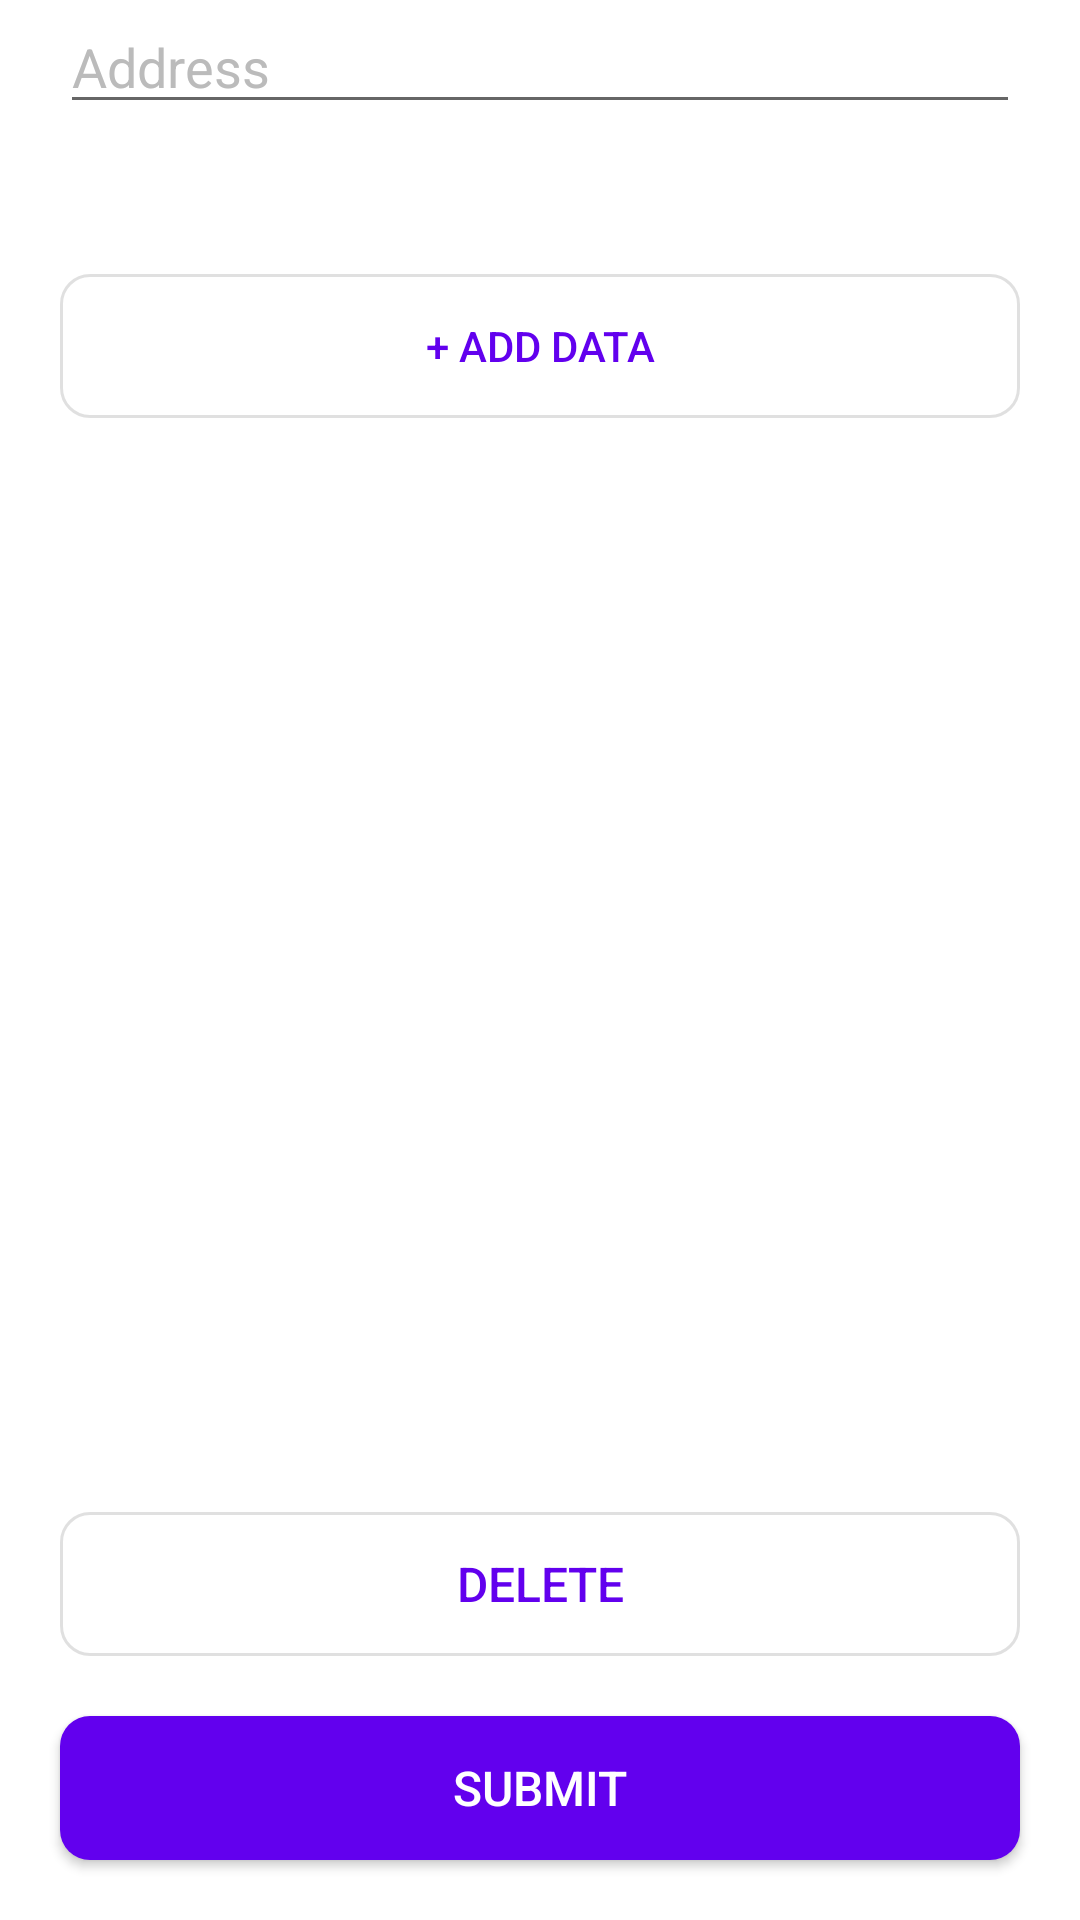

Produce the Android XML layout that renders to this screen, including the resource entries it uses.
<!-- AndroidManifest.xml: application theme Theme.ARThings -->
<!-- res/layout/activity_node_edit.xml -->
<?xml version="1.0" encoding="utf-8"?>
<layout xmlns:android="http://schemas.android.com/apk/res/android"
    xmlns:app="http://schemas.android.com/apk/res-auto"
    xmlns:tools="http://schemas.android.com/tools">

    <data>
        <variable
            name="vm"
            type="com.whoissio.arthings.src.viewmodels.NodeEditViewModel" />
    </data>

    <androidx.constraintlayout.widget.ConstraintLayout
        android:layout_width="match_parent"
        android:layout_height="match_parent">

        <EditText
            android:layout_width="match_parent"
            android:layout_height="wrap_content"
            app:layout_constraintStart_toStartOf="parent"
            app:layout_constraintEnd_toEndOf="parent"
            app:layout_constraintTop_toTopOf="parent"
            android:hint="Address"
            android:textColor="@color/dark"
            android:textColorHint="@color/light_grey"
            android:layout_marginHorizontal="20dp"
            android:id="@+id/et_new_address" />

        <TextView
            android:layout_width="match_parent"
            android:layout_height="wrap_content"
            app:layout_constraintStart_toStartOf="parent"
            app:layout_constraintEnd_toEndOf="parent"
            app:layout_constraintTop_toBottomOf="@id/et_new_address"
            android:layout_marginHorizontal="20dp"
            android:textColor="@color/dark"
            android:text=""
            tools:text="ec-addalwdnqiwdpo"
            android:id="@+id/tv_anchor_id" />

        <TextView
            android:layout_width="match_parent"
            android:layout_height="wrap_content"
            app:layout_constraintStart_toStartOf="parent"
            app:layout_constraintEnd_toEndOf="parent"
            app:layout_constraintTop_toBottomOf="@id/tv_anchor_id"
            android:layout_marginHorizontal="20dp"
            android:textColor="@color/dark"
            tools:text="2020.11.12.12:12:30"
            android:id="@+id/tv_anchored_at" />

        <ScrollView
            android:layout_width="match_parent"
            android:layout_height="0dp"
            android:id="@+id/sv_node_converters"
            android:layout_marginTop="12dp"
            app:layout_constraintStart_toStartOf="parent"
            app:layout_constraintEnd_toEndOf="parent"
            android:paddingHorizontal="20dp"
            app:layout_constraintTop_toBottomOf="@id/tv_anchored_at"
            app:layout_constraintBottom_toTopOf="@id/btn_delete">
            <LinearLayout
                android:orientation="vertical"
                android:layout_width="match_parent"
                android:layout_height="wrap_content">
                <LinearLayout
                    android:id="@+id/node_converters_container"
                    android:orientation="vertical"
                    android:layout_width="match_parent"
                    android:layout_height="wrap_content" />
                <com.google.android.material.button.MaterialButton
                    android:layout_width="match_parent"
                    android:id="@+id/btn_add"
                    android:insetTop="0dp"
                    android:insetBottom="0dp"
                    app:cornerRadius="10dp"
                    android:letterSpacing="0"
                    style="@style/Widget.MaterialComponents.Button.OutlinedButton"
                    android:layout_height="wrap_content"
                    android:text="+ ADD DATA" />
            </LinearLayout>
        </ScrollView>

        <com.google.android.material.button.MaterialButton
            style="@style/Widget.MaterialComponents.Button.OutlinedButton"
            android:layout_width="match_parent"
            android:layout_height="wrap_content"
            app:cornerRadius="10dp"
            android:id="@+id/btn_delete"
            app:layout_constraintBottom_toTopOf="@id/btn_submit"
            app:layout_constraintStart_toStartOf="parent"
            app:layout_constraintEnd_toEndOf="parent"
            android:text="delete"
            android:textSize="16sp"
            android:letterSpacing="0"
            android:layout_marginHorizontal="20dp"
            android:layout_marginBottom="20dp"
            android:insetTop="0dp"
            android:insetBottom="0dp" />

        <com.google.android.material.button.MaterialButton
            android:layout_width="match_parent"
            android:layout_height="wrap_content"
            app:cornerRadius="10dp"
            android:id="@+id/btn_submit"
            app:layout_constraintBottom_toBottomOf="parent"
            app:layout_constraintStart_toStartOf="parent"
            app:layout_constraintEnd_toEndOf="parent"
            android:text="SUBMIT"
            android:textSize="16sp"
            android:letterSpacing="0"
            android:layout_marginHorizontal="20dp"
            android:layout_marginBottom="20dp"
            android:insetTop="0dp"
            android:insetBottom="0dp" />

    </androidx.constraintlayout.widget.ConstraintLayout>
</layout>
<!-- resources referenced by this layout -->
<resources>
  <color name="dark">#333</color>
  <color name="light_grey">#bbb</color>
  <style name="Theme.ARThings" parent="Theme.MaterialComponents.DayNight.NoActionBar">
          
          <item name="colorPrimary">@color/purple_500</item>
          <item name="colorPrimaryVariant">@color/purple_700</item>
          <item name="colorOnPrimary">@color/white</item>
          
          <item name="colorSecondary">@color/teal_200</item>
          <item name="colorSecondaryVariant">@color/teal_700</item>
          <item name="colorOnSecondary">@color/black</item>
          
          <item name="android:statusBarColor" tools:targetApi="l">?attr/colorPrimaryVariant</item>
          
      </style>
  <color name="purple_500">#FF6200EE</color>
  <color name="purple_700">#FF3700B3</color>
  <color name="white">#FFF</color>
  <color name="teal_200">#FF03DAC5</color>
  <color name="teal_700">#FF018786</color>
  <color name="black">#000</color>
</resources>
